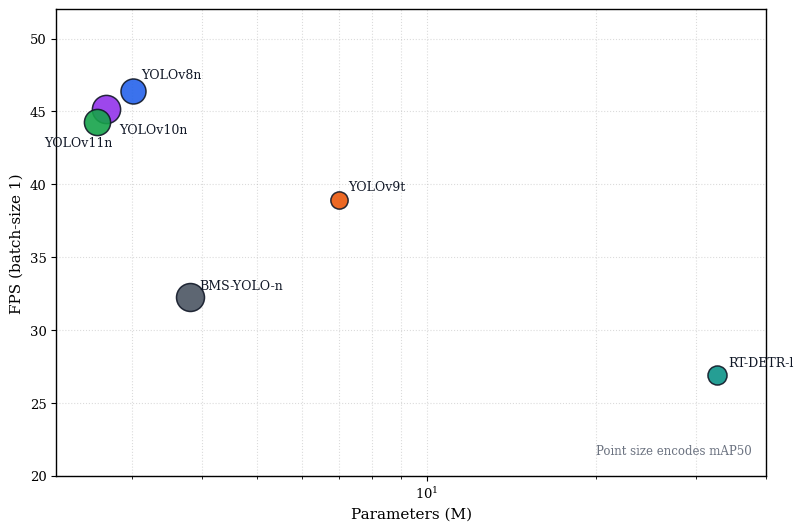

Here is the Python script that generated this plot:
"""Regenerate Fig.2 (FPS vs. Parameters scatter) for BMS-YOLO IEEE Access paper.

Data source: Table 2 in access_final.tex. FPS values are the user's measured
benchmarks (imgsz=640, warmup 50, formal 200). Point size encodes mAP50.
Color palette is reused from figure1_architecture.pdf for visual consistency.
All models share the same marker/edge treatment ("all equal style").
"""

import matplotlib

matplotlib.use("Agg")
import matplotlib.pyplot as plt
from matplotlib.patches import FancyBboxPatch

# IEEE Access: use a serif (Times-like) font to match the document body
plt.rcParams.update({
    "font.family": "serif",
    "font.serif": ["Times New Roman", "DejaVu Serif", "serif"],
    "mathtext.fontset": "stix",
    "axes.linewidth": 1.0,
})

# --- Palette reused from figure1_architecture.pdf (Fig.1 hue family) ---
C_BLUE   = "#2563EB"
C_ORANGE = "#EA580C"
C_PURPLE = "#9333EA"
C_GREEN  = "#16A34A"
C_TEAL   = "#0D9488"
C_GRAY   = "#4B5563"
EC_BLACK = "#111827"

# Model data: (label, Params[M], FPS, mAP50[%], color)
models = [
    ("YOLOv8n",   3.01, 46.4, 76.9, C_BLUE),
    ("YOLOv9t",   7.0,  38.9, 71.9, C_ORANGE),
    ("YOLOv10n",  2.7,  45.2, 79.5, C_PURPLE),
    ("YOLOv11n",  2.6,  44.3, 77.8, C_GREEN),
    ("RT-DETR-l", 32.8, 26.9, 72.9, C_TEAL),
    ("BMS-YOLO-n", 3.8, 32.3, 79.3, C_GRAY),
]

# Manual label offsets (in points) to avoid overlap of the lightweight cluster
label_offsets = {
    "YOLOv8n":   (6, 9),
    "YOLOv10n":  (9, -18),
    "YOLOv11n":  (-38, -18),
    "YOLOv9t":   (6, 7),
    "RT-DETR-l": (8, 6),
    "BMS-YOLO-n": (7, 5),
}

fig, ax = plt.subplots(figsize=(8.2, 5.4), dpi=300)

# Map mAP50 (71.9 .. 79.5) -> scatter size (points^2)
def size_of(m):
    return 90.0 + (m - 70.0) * 34.0

for name, p, fps, m, color in models:
    ax.scatter(
        p, fps,
        s=size_of(m),
        c=color,
        edgecolors=EC_BLACK,
        linewidths=1.1,
        alpha=0.9,
        zorder=3,
    )
    dx, dy = label_offsets[name]
    ax.annotate(
        name,
        (p, fps),
        textcoords="offset points",
        xytext=(dx, dy),
        fontsize=9,
        color=EC_BLACK,
        zorder=4,
    )

ax.set_xscale("log")
ax.set_xlabel("Parameters (M)", fontsize=11)
ax.set_ylabel("FPS (batch-size 1)", fontsize=11)
ax.tick_params(axis="both", which="major", labelsize=9.5)
ax.grid(True, which="both", linestyle=":", alpha=0.45, zorder=0)

# Axis limits with a little breathing room
ax.set_xlim(2.2, 40)
ax.set_ylim(20, 52)

# Note explaining the encoded variable
ax.text(
    0.98, 0.04,
    "Point size encodes mAP50",
    transform=ax.transAxes,
    fontsize=8.5,
    color="#6B7280",
    ha="right",
    va="bottom",
)

fig.tight_layout()
fig.savefig("fig6_fps_params.pdf", bbox_inches="tight", pad_inches=0.05)
fig.savefig("fig6_fps_params.png", bbox_inches="tight", pad_inches=0.05, dpi=200)
print("Fig.2 regenerated: fig6_fps_params.pdf / .png")
